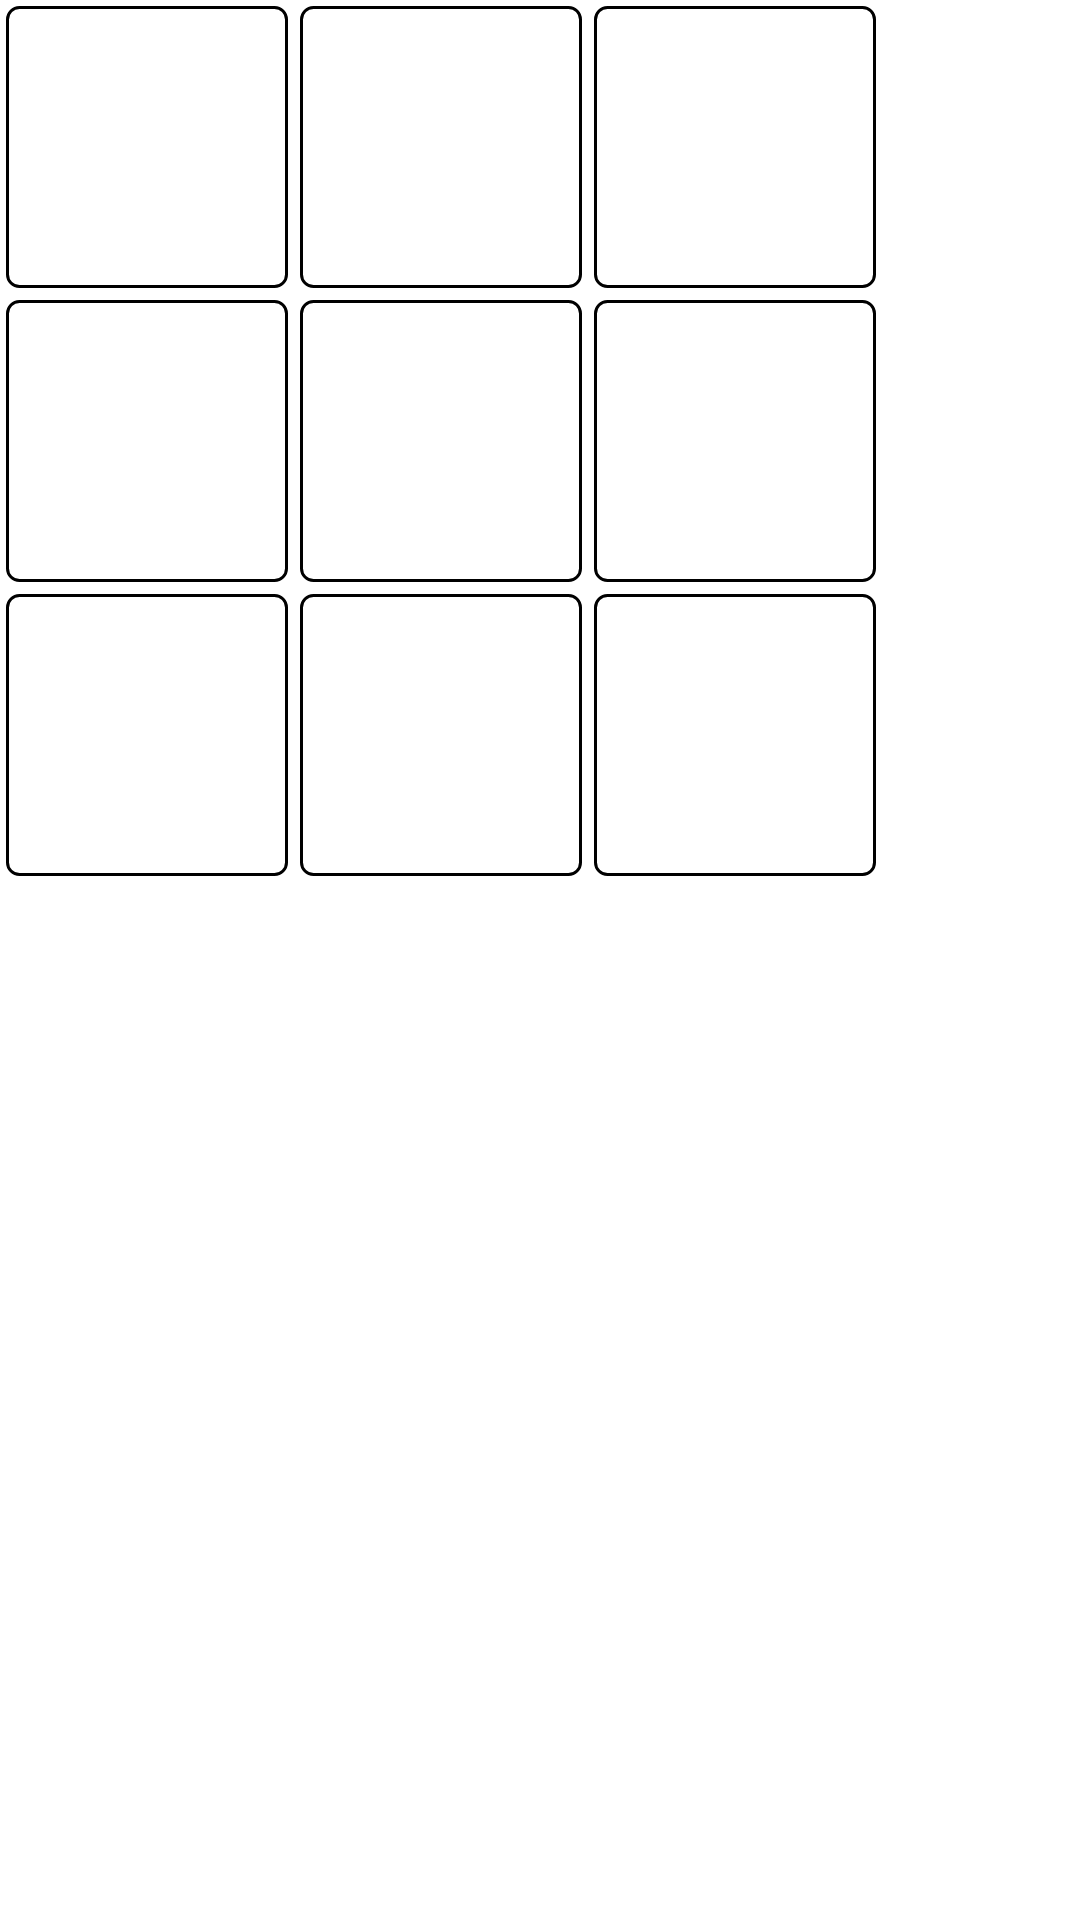

Write the Android layout XML for this screen, with the resource values it uses.
<!-- AndroidManifest.xml: application theme AppTheme -->
<!-- res/layout/large_board.xml -->
<GridLayout xmlns:android="http://schemas.android.com/apk/res/android" xmlns:tools="http://schemas.android.com/tools" android:layout_width="wrap_content" android:layout_height="wrap_content" tools:context=".GameActivity">
    <include android:id="@+id/large1" layout="@layout/small_board" android:layout_width="wrap_content" android:layout_height="wrap_content" android:layout_margin="@dimen/small_board_margin" android:layout_column="0" android:layout_row="0"/>
    <include android:id="@+id/large2" layout="@layout/small_board" android:layout_width="wrap_content" android:layout_height="wrap_content" android:layout_margin="@dimen/small_board_margin" android:layout_column="1" android:layout_row="0"/>
    <include android:id="@+id/large3" layout="@layout/small_board" android:layout_width="wrap_content" android:layout_height="wrap_content" android:layout_margin="@dimen/small_board_margin" android:layout_column="2" android:layout_row="0"/>
    <include android:id="@+id/large4" layout="@layout/small_board" android:layout_width="wrap_content" android:layout_height="wrap_content" android:layout_margin="@dimen/small_board_margin" android:layout_column="0" android:layout_row="1"/>
    <include android:id="@+id/large5" layout="@layout/small_board" android:layout_width="wrap_content" android:layout_height="wrap_content" android:layout_margin="@dimen/small_board_margin" android:layout_column="1" android:layout_row="1"/>
    <include android:id="@+id/large6" layout="@layout/small_board" android:layout_width="wrap_content" android:layout_height="wrap_content" android:layout_margin="@dimen/small_board_margin" android:layout_column="2" android:layout_row="1"/>
    <include android:id="@+id/large7" layout="@layout/small_board" android:layout_width="wrap_content" android:layout_height="wrap_content" android:layout_margin="@dimen/small_board_margin" android:layout_column="0" android:layout_row="2"/>
    <include android:id="@+id/large8" layout="@layout/small_board" android:layout_width="wrap_content" android:layout_height="wrap_content" android:layout_margin="@dimen/small_board_margin" android:layout_column="1" android:layout_row="2"/>
    <include android:id="@+id/large9" layout="@layout/small_board" android:layout_width="wrap_content" android:layout_height="wrap_content" android:layout_margin="@dimen/small_board_margin" android:layout_column="2" android:layout_row="2"/>
</GridLayout>
<!-- res/layout/small_board.xml (included above) -->
<GridLayout xmlns:android="http://schemas.android.com/apk/res/android" xmlns:tools="http://schemas.android.com/tools" android:layout_width="wrap_content" android:layout_height="wrap_content" android:background="@drawable/tile_background" android:elevation="@dimen/elevation_low" android:padding="@dimen/small_board_padding" tools:context=".GameActivity">
    <ImageButton android:id="@+id/small1" style="@style/TileButton" android:layout_column="0" android:layout_row="0"/>
    <ImageButton android:id="@+id/small2" style="@style/TileButton" android:layout_column="1" android:layout_row="0"/>
    <ImageButton android:id="@+id/small3" style="@style/TileButton" android:layout_column="2" android:layout_row="0"/>
    <ImageButton android:id="@+id/small4" style="@style/TileButton" android:layout_column="0" android:layout_row="1"/>
    <ImageButton android:id="@+id/small5" style="@style/TileButton" android:layout_column="1" android:layout_row="1"/>
    <ImageButton android:id="@+id/small6" style="@style/TileButton" android:layout_column="2" android:layout_row="1"/>
    <ImageButton android:id="@+id/small7" style="@style/TileButton" android:layout_column="0" android:layout_row="2"/>
    <ImageButton android:id="@+id/small8" style="@style/TileButton" android:layout_column="1" android:layout_row="2"/>
    <ImageButton android:id="@+id/small9" style="@style/TileButton" android:layout_column="2" android:layout_row="2"/>
</GridLayout>
<!-- resources referenced by this layout -->
<resources>
  <dimen name="elevation_low">4dp</dimen>
  <dimen name="small_board_margin">2dp</dimen>
  <dimen name="small_board_padding">2dp</dimen>
  <!-- drawable tile_background (drawable) -->
  <level-list xmlns:android="http://schemas.android.com/apk/res/android">
      <item android:drawable="@drawable/tile_blue" android:maxLevel="0"/>
      <item android:drawable="@drawable/tile_red" android:maxLevel="1"/>
      <item android:drawable="@drawable/tile_gray" android:maxLevel="2"/>
      <item android:drawable="@drawable/tile_purple" android:maxLevel="3"/>
  </level-list>
  <style name="TileButton">
          <item name="android:layout_width">@dimen/tile_size</item>
          <item name="android:layout_height">@dimen/tile_size</item>
          <item name="android:layout_margin">@dimen/tile_margin</item>
          <item name="android:background">#00000000</item>
          <item name="android:padding">@dimen/tile_padding</item>
          <item name="android:scaleType">centerCrop</item>
          <item name="android:src">@drawable/tile</item>
      </style>
  <style name="AppTheme" parent="android:Theme.Holo.Light.NoActionBar.Fullscreen">
          
      </style>
  <!-- drawable tile_blue (drawable) -->
  <shape xmlns:android="http://schemas.android.com/apk/res/android" android:shape="rectangle">
      <stroke android:width="@dimen/stroke_width" android:color="@color/dark_border_color"/>
      <solid android:color="@color/blue_color"/>
      <corners android:radius="@dimen/corner_radius"/>
  </shape>
  <!-- drawable tile_red (drawable) -->
  <shape xmlns:android="http://schemas.android.com/apk/res/android" android:shape="rectangle">
      <stroke android:width="@dimen/stroke_width" android:color="@color/dark_border_color"/>
      <solid android:color="@color/red_color"/>
      <corners android:radius="@dimen/corner_radius"/>
  </shape>
  <!-- drawable tile_gray (drawable) -->
  <shape xmlns:android="http://schemas.android.com/apk/res/android" android:shape="rectangle">
      <stroke android:width="@dimen/stroke_width" android:color="@color/dark_border_color"/>
      <solid android:color="@color/gray_color"/>
      <corners android:radius="@dimen/corner_radius"/>
  </shape>
  <!-- drawable tile_purple (drawable) -->
  <shape xmlns:android="http://schemas.android.com/apk/res/android" android:shape="rectangle">
      <stroke android:width="@dimen/stroke_width" android:color="@color/dark_border_color"/>
      <solid android:color="@color/purple_color"/>
      <corners android:radius="@dimen/corner_radius"/>
  </shape>
  <dimen name="tile_size">30dp</dimen>
  <dimen name="tile_margin">0dp</dimen>
  <dimen name="tile_padding">3dp</dimen>
  <!-- drawable tile (drawable) -->
  <level-list xmlns:android="http://schemas.android.com/apk/res/android">
      <item android:drawable="@drawable/x_blue" android:maxLevel="0"/>
      <item android:drawable="@drawable/o_red" android:maxLevel="1"/>
      <item android:drawable="@drawable/tile_empty" android:maxLevel="2"/>
      <item android:drawable="@drawable/tile_available" android:maxLevel="3"/>
  </level-list>
  <dimen name="stroke_width">1dp</dimen>
  <dimen name="corner_radius">4dp</dimen>
  <!-- drawable tile_empty (drawable) -->
  <shape xmlns:android="http://schemas.android.com/apk/res/android" android:shape="rectangle">
      <stroke android:width="@dimen/stroke_width" android:color="@color/dark_border_color"/>
      <corners android:radius="@dimen/corner_radius"/>
  </shape>
  <!-- drawable tile_available (drawable) -->
  <shape xmlns:android="http://schemas.android.com/apk/res/android" android:shape="rectangle">
      <stroke android:width="@dimen/stroke_width" android:color="@color/dark_border_color"/>
      <solid android:color="@color/available_color"/>
      <corners android:radius="@dimen/corner_radius"/>
  </shape>
</resources>
